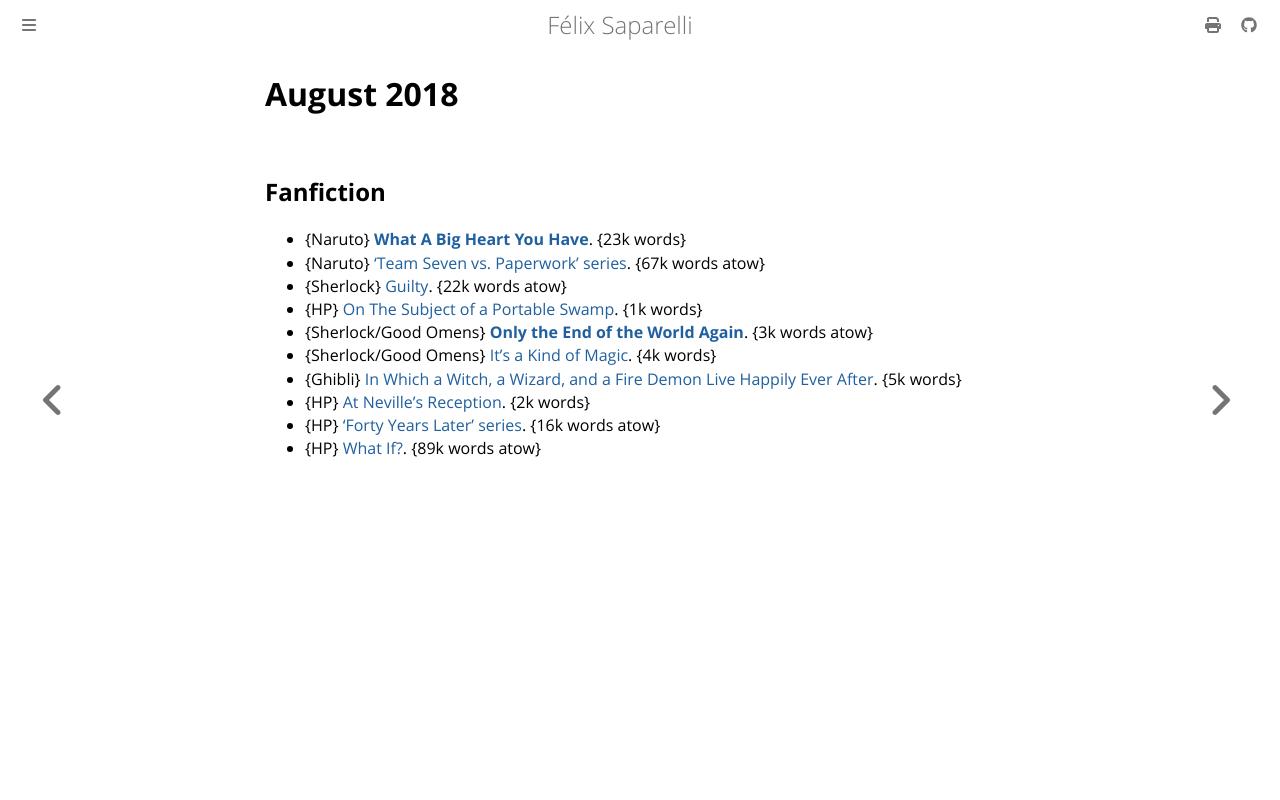

repository: passcod/blook · page: reading/2018/august.html · generator: mdbook

# August 2018

## Fanfiction

 - {Naruto} **[What A Big Heart You Have](https://archiveofourown.org/works/9068524)**. {23k words}
 - {Naruto} [‘Team Seven vs. Paperwork’ series](https://archiveofourown.org/series/376589). {67k words atow}
 - {Sherlock} [Guilty](https://archiveofourown.org/works/9829892). {22k words atow}
 - {HP} [On The Subject of a Portable Swamp](https://archiveofourown.org/works/5972719). {1k words}
 - {Sherlock/Good Omens} **[Only the End of the World Again](https://archiveofourown.org/works/13282719)**. {3k words atow}
 - {Sherlock/Good Omens} [It's a Kind of Magic](https://archiveofourown.org/works/936075). {4k words}
 - {Ghibli} [In Which a Witch, a Wizard, and a Fire Demon Live Happily Ever After](https://archiveofourown.org/works/10923192). {5k words}
 - {HP} [At Neville's Reception](https://archiveofourown.org/works/4781615). {2k words}
 - {HP} [‘Forty Years Later’ series](https://archiveofourown.org/series/274995). {16k words atow}
 - {HP} [What If?](https://archiveofourown.org/works/13799313). {89k words atow}
